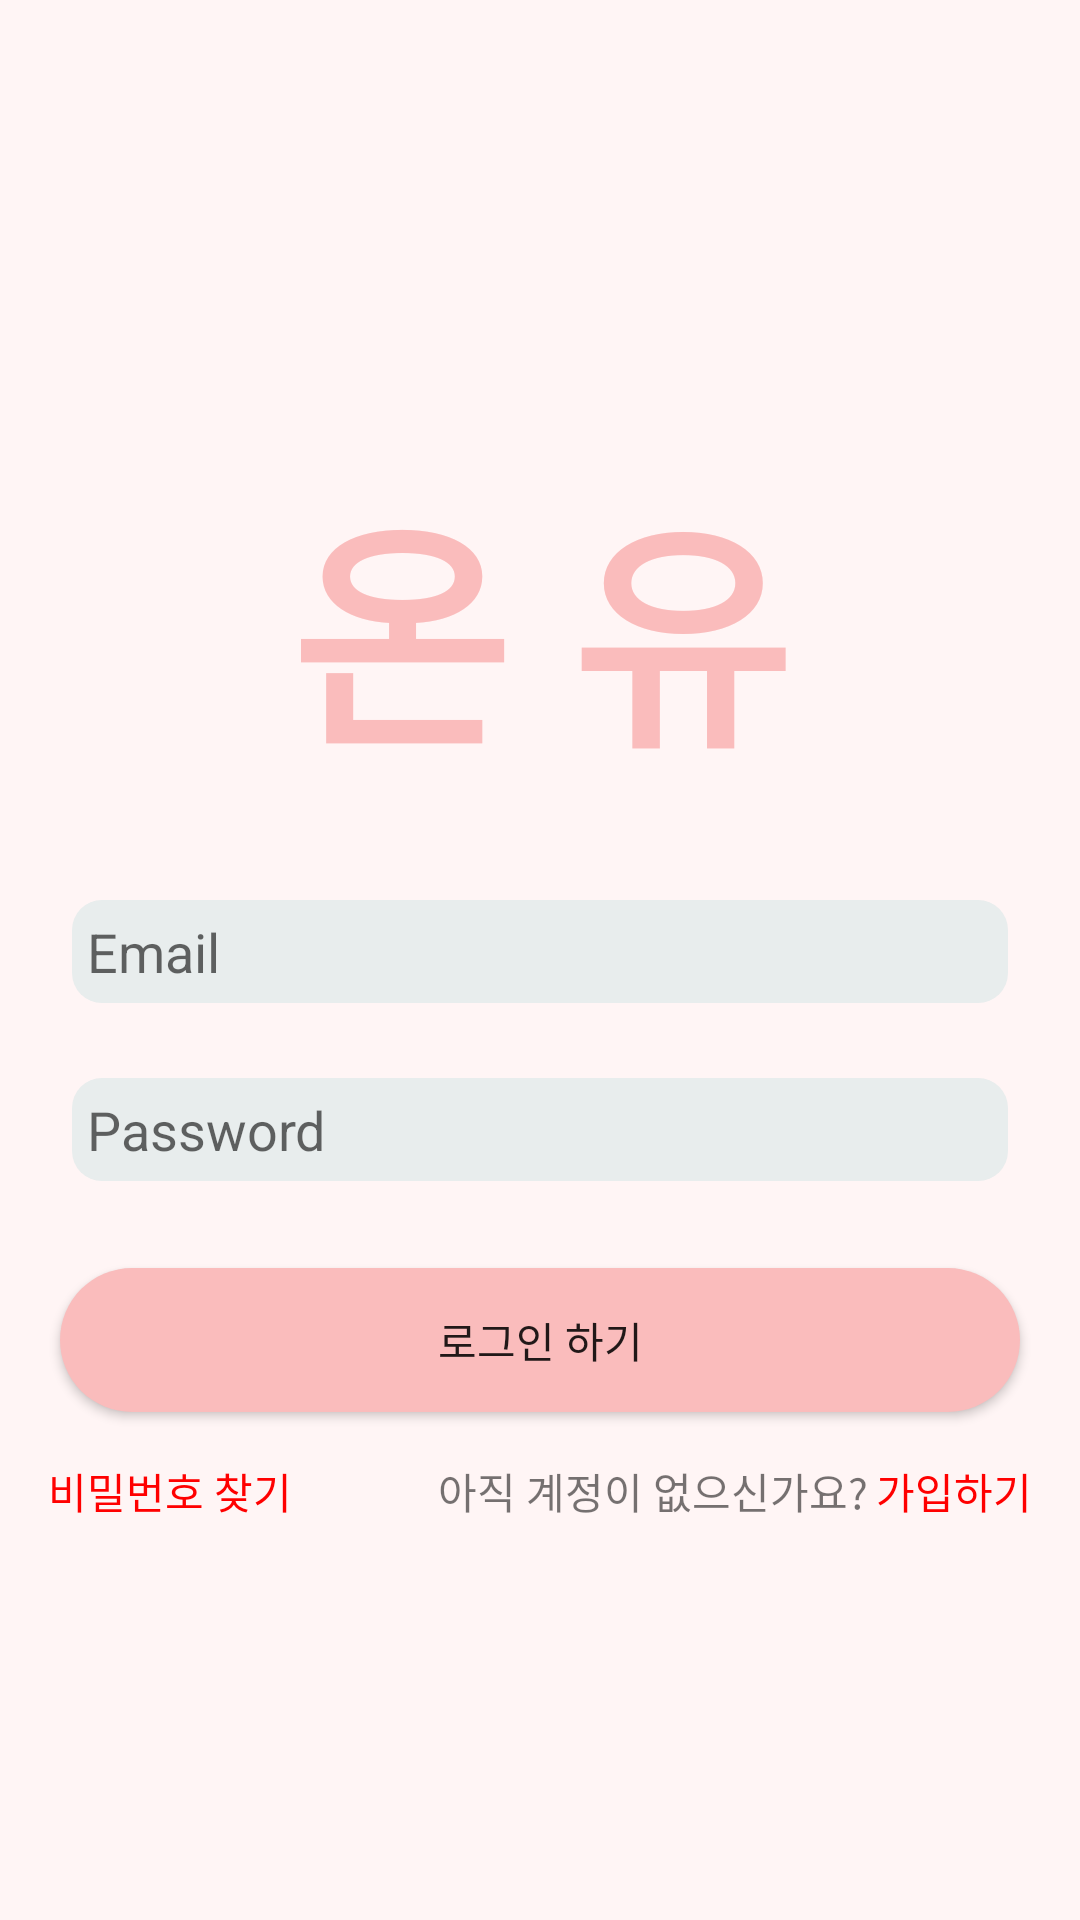

Write the Android layout XML for this screen, with the resource values it uses.
<!-- AndroidManifest.xml: application theme Theme.Chatting -->
<!-- res/layout/activity_login.xml -->
<?xml version="1.0" encoding="utf-8"?>
<androidx.constraintlayout.widget.ConstraintLayout xmlns:android="http://schemas.android.com/apk/res/android"
    xmlns:app="http://schemas.android.com/apk/res-auto"
    xmlns:tools="http://schemas.android.com/tools"
    android:id="@+id/container"
    android:layout_width="match_parent"
    android:layout_height="match_parent"
    android:background="#fff5f5"
    android:paddingLeft="@dimen/activity_horizontal_margin"
    android:paddingTop="@dimen/activity_vertical_margin"
    android:paddingRight="@dimen/activity_horizontal_margin"
    android:paddingBottom="@dimen/activity_vertical_margin"
    tools:context=".LoginActivity">

    <TextView
        android:id="@+id/textView2"
        android:layout_width="wrap_content"
        android:layout_height="wrap_content"
        android:textColor="@color/red"
        android:text="온 유"
        android:textSize="80sp"
        android:textStyle="bold"
        android:layout_marginTop="150dp"
        android:src="@drawable/heart_logo"
        app:layout_constraintBottom_toTopOf="@+id/EditText_name"
        app:layout_constraintEnd_toEndOf="parent"
        app:layout_constraintStart_toStartOf="parent"
        app:layout_constraintTop_toTopOf="parent"
        app:layout_constraintVertical_bias="0.0" />

    <EditText
        android:id="@+id/EditText_name"
        android:background="@drawable/login_edit"
        android:padding="5dp"
        android:layout_width="0dp"
        android:layout_height="wrap_content"
        android:layout_marginStart="24dp"
        android:layout_marginTop="300dp"
        android:layout_marginEnd="24dp"
        android:hint="@string/prompt_email"
        android:inputType="textEmailAddress"
        android:selectAllOnFocus="true"
        app:layout_constraintEnd_toEndOf="parent"
        app:layout_constraintHorizontal_bias="0.093"
        app:layout_constraintStart_toStartOf="parent"
        app:layout_constraintTop_toTopOf="parent" />

    <EditText
        android:id="@+id/EditText_password"
        android:layout_width="0dp"
        android:layout_height="wrap_content"
        android:background="@drawable/login_edit"
        android:layout_marginStart="24dp"
        android:layout_marginTop="25dp"
        android:layout_marginEnd="24dp"
        android:padding="5dp"
        android:hint="@string/prompt_password"
        android:imeActionLabel="@string/action_sign_in_short"
        android:imeOptions="actionDone"
        android:inputType="textPassword"
        android:selectAllOnFocus="true"
        app:layout_constraintEnd_toEndOf="parent"
        app:layout_constraintHorizontal_bias="0.093"
        app:layout_constraintStart_toStartOf="parent"
        app:layout_constraintTop_toBottomOf="@+id/EditText_name" />

    <Button
        android:id="@+id/login"
        android:background="@drawable/login_btn"
        android:layout_width="match_parent"
        android:layout_height="wrap_content"
        android:layout_gravity="start"
        android:layout_marginStart="20dp"
        android:layout_marginTop="20dp"
        android:layout_marginEnd="20dp"
        android:text="로그인 하기"
        app:layout_constraintBottom_toBottomOf="parent"
        app:layout_constraintEnd_toEndOf="parent"
        app:layout_constraintStart_toStartOf="parent"
        app:layout_constraintTop_toBottomOf="@+id/EditText_password"
        app:layout_constraintVertical_bias="0.05" />

    <TextView
        android:layout_width="wrap_content"
        android:layout_height="wrap_content"
        android:layout_marginTop="16dp"
        android:text="아직 계정이 없으신가요?"
        app:layout_constraintEnd_toEndOf="parent"
        android:layout_marginRight="5dp"
        app:layout_constraintHorizontal_bias="0.69"
        app:layout_constraintStart_toStartOf="parent"
        app:layout_constraintTop_toBottomOf="@+id/login" />

    <TextView
        android:id="@+id/register"
        android:layout_width="wrap_content"
        android:layout_height="wrap_content"
        android:layout_marginTop="16dp"
        android:layout_marginEnd="16dp"
        android:layout_marginRight="16dp"
        android:text="가입하기"
        android:textColor="#FF0000"
        app:layout_constraintEnd_toEndOf="parent"
        app:layout_constraintTop_toBottomOf="@+id/login" />

    <TextView
        android:id="@+id/findPassword"
        android:layout_width="wrap_content"
        android:layout_height="wrap_content"
        android:layout_marginStart="16dp"
        android:layout_marginLeft="16dp"
        android:layout_marginTop="16dp"
        android:text="비밀번호 찾기"
        android:textColor="#FF0000"
        app:layout_constraintStart_toStartOf="parent"
        app:layout_constraintTop_toBottomOf="@+id/login" />


</androidx.constraintlayout.widget.ConstraintLayout>
<!-- resources referenced by this layout -->
<resources>
  <color name="red">#FABCBC</color>
  <!-- drawable heart_logo: png bitmap (drawable-v24, 67672 bytes) -->
  <!-- drawable login_btn (drawable-v24) -->
  <?xml version="1.0" encoding="utf-8"?>
  <layer-list xmlns:android="http://schemas.android.com/apk/res/android">
  
      <item>
          <shape android:shape="rectangle">
              <solid android:color="@color/red" />
              <corners
                  android:bottomRightRadius="30dp"
                  android:bottomLeftRadius="30dp"
                  android:topLeftRadius="30dp"
                  android:topRightRadius="30dp"/>
  
          </shape>
  
      </item>
  </layer-list>
  <!-- drawable login_edit (drawable-v24) -->
  <?xml version="1.0" encoding="utf-8"?>
  <layer-list xmlns:android="http://schemas.android.com/apk/res/android">
  
      <item>
          <shape android:shape="rectangle">
              <solid android:color="#E8EDED" />
              <corners
                  android:bottomRightRadius="10dp"
                  android:bottomLeftRadius="10dp"
                  android:topLeftRadius="10dp"
                  android:topRightRadius="10dp"/>
  
          </shape>
  
      </item>
  </layer-list>
  <string name="action_sign_in_short">Sign in</string>
  <string name="prompt_email">Email</string>
  <string name="prompt_password">Password</string>
  <style name="Theme.Chatting" parent="Theme.AppCompat.Light">
          
          <item name="colorPrimary">@color/purple_500</item>
          <item name="colorPrimaryVariant">@color/purple_700</item>
          <item name="colorOnPrimary">@color/white</item>
          
          <item name="colorSecondary">@color/teal_200</item>
          <item name="colorSecondaryVariant">@color/teal_700</item>
          <item name="colorOnSecondary">@color/black</item>
          
          <item name="android:statusBarColor" tools:targetApi="l">?attr/colorPrimaryVariant</item>
          
          <item name="windowActionBar">false</item>
          <item name="windowNoTitle">true</item>
      </style>
  <color name="purple_500">#FF6200EE</color>
  <color name="purple_700">#FF3700B3</color>
  <color name="white">#FFFFFFFF</color>
  <color name="teal_200">#FF03DAC5</color>
  <color name="teal_700">#FF018786</color>
  <color name="black">#FF000000</color>
</resources>
